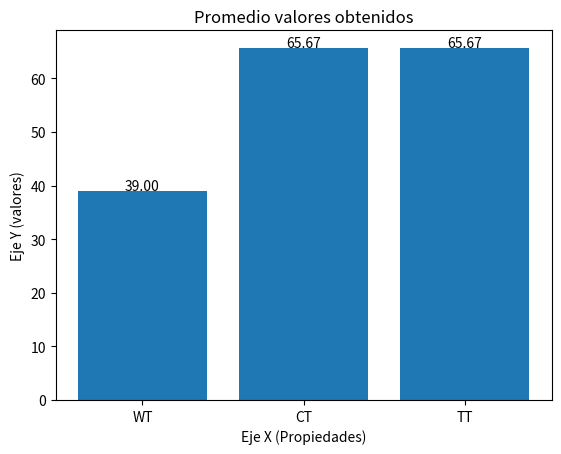
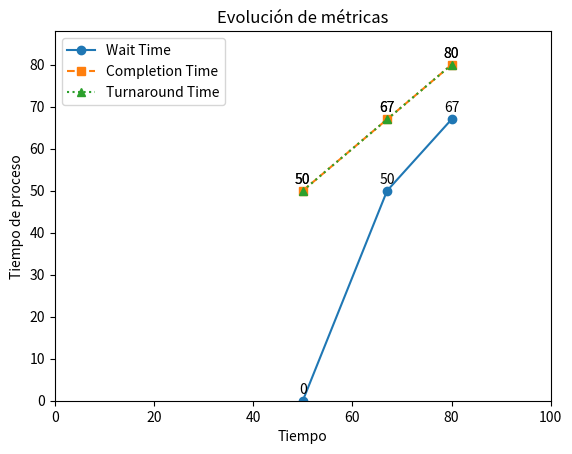

These figures' Python source, in order:
import matplotlib.pyplot as plt
import random

class proceso:
    def __init__(self, pid,arrivalTime,bursTime):
        self.pid = pid
        self.arrivalTime = arrivalTime
        self.burstTime = bursTime
        self.waitTime = 0
        self.completionTime = 0
        self.turnaroundTime = 0

    def setWaitTime (self,time):
        self.waitTime += time

    def setCompletionTime (self):
        self.completionTime = self.arrivalTime + self.burstTime + self.waitTime

    def setTurnaroundTime (self):
        self.turnaroundTime = self.completionTime - self.arrivalTime


class sheduler: 
    def __init__(self,processes):
        self.processes = processes
        self.actualTime = 0

    def fifo(self):
        for process in self.processes:
            process.setWaitTime(self.actualTime)
            process.setCompletionTime()
            process.setTurnaroundTime()
            self.actualTime += process.burstTime

    def sjf(self):
        print("Logica aqui")

    def stcf(self):
        print("Logica aqui")

    def priority(self):
        print("Logica aqui")

    def rr(self):
        print("Logica aqui")

    def mlq(self):
        print("Logica aqui")

    def mlq(self):
        print("Logica aqui")

    def mlfq(self):
        print("Logica aqui")

    def showInfoProcesses(self):
        print("INFO PROCESSES\n")
        print("|PID|ARRIVAL|BURST|WAIT|COMPLETION|TURNAROUND|")
        for p in self.processes:
            print(f"|{p.pid:^3}|{p.arrivalTime:^7}|{p.burstTime:^5}|"
                  f"{p.waitTime:^5}|{p.completionTime:^10}|{p.turnaroundTime:^10}|")
            
            

class infoProcess:
    def __init__(self,processes):
        self.processes = processes
        self.actualTime = 0
        self.totalTime = sum(p.burstTime for p in processes)
        self.avarageWaitTime = sum(p.waitTime for p in processes)/len(processes)
        self.avarageCompletionTime = sum(p.completionTime for p in processes)/len(processes)
        self.avarageTurnaroundTime= sum(p.turnaroundTime for p in processes)/len(processes)



def createProcess(n):
    procesos = []
    for i in range(1,n+1):
        numeroRandom = random.randint(10, 50)
        procesos.append(proceso(i,0,numeroRandom))
    return procesos


def chooseAlgorithm(algorithm,nProcess):
    global planificador,procesos
    procesos = createProcess(nProcess)
    planificador = sheduler(procesos)
    metodo = getattr(planificador, algorithm)
    metodo() 
    planificador.showInfoProcesses()




#Solo basta con poner el nombre del algoritmo aca
chooseAlgorithm('fifo',3)


#Creación del Grafico

categorias = ['WT', 'CT', 'TT']
infoAvarageProcess = infoProcess(planificador.processes)
valores = [infoAvarageProcess.avarageWaitTime,infoAvarageProcess.avarageCompletionTime , infoAvarageProcess.avarageTurnaroundTime]

plt.figure()
plt.bar(categorias, valores)

#Texto que muestra el valor exacto
for i in range(len(categorias)):
    plt.text(
        x=i, 
        y=valores[i] + 0.2, 
        s=f"{valores[i]:.2f}",  
        ha='center'
    )



# Añadir título y etiquetas
plt.title("Promedio valores obtenidos")
plt.xlabel("Eje X (Propiedades)")
plt.ylabel("Eje Y (valores)")

# Mostrar
plt.show(block=False)



#Grafica2 de como cambia cada propiedad en funcion del tiempo

times = [p.completionTime   for p in procesos]
waits = [p.waitTime         for p in procesos]
comps = [p.completionTime   for p in procesos]
turns = [p.turnaroundTime   for p in procesos]
total = infoAvarageProcess.totalTime

# 2. Prepara la figura
fig, ax = plt.subplots()
ax.set_xlabel("Tiempo")
ax.set_ylabel("Tiempo de proceso")
ax.set_title("Evolución de métricas")

# 3. Listas vacías para acumulación
t_vals, w_vals, c_vals, r_vals = [], [], [], []

# 4. Bucle de animación
for i in range(len(times)):
    t_vals.append(times[i])
    w_vals.append(waits[i])
    c_vals.append(comps[i])
    r_vals.append(turns[i])
    
    ax.cla()  # limpia el eje
    ax.set_xlim(0, total + 20)
    ax.set_ylim(0, max(comps) * 1.1)
    ax.set_xlabel("Tiempo")
    ax.set_ylabel("Tiempo de proceso")
    ax.set_title("Evolución de métricas")
    
    ax.plot(t_vals, w_vals, marker='o', label='Wait Time')
    ax.plot(t_vals, c_vals, marker='s', linestyle='--', label='Completion Time')
    ax.plot(t_vals, r_vals, marker='^', linestyle=':', label='Turnaround Time')
    
    # anotaciones de valores
    for x, y in zip(t_vals, w_vals):
        ax.text(x, y + 1, f"{y}", ha='center', va='bottom')
    for x, y in zip(t_vals, c_vals):
        ax.text(x, y + 1, f"{y}", ha='center', va='bottom')
    for x, y in zip(t_vals, r_vals):
        ax.text(x, y + 1, f"{y}", ha='center', va='bottom')
    
    ax.legend()
    plt.pause(1)

plt.show()